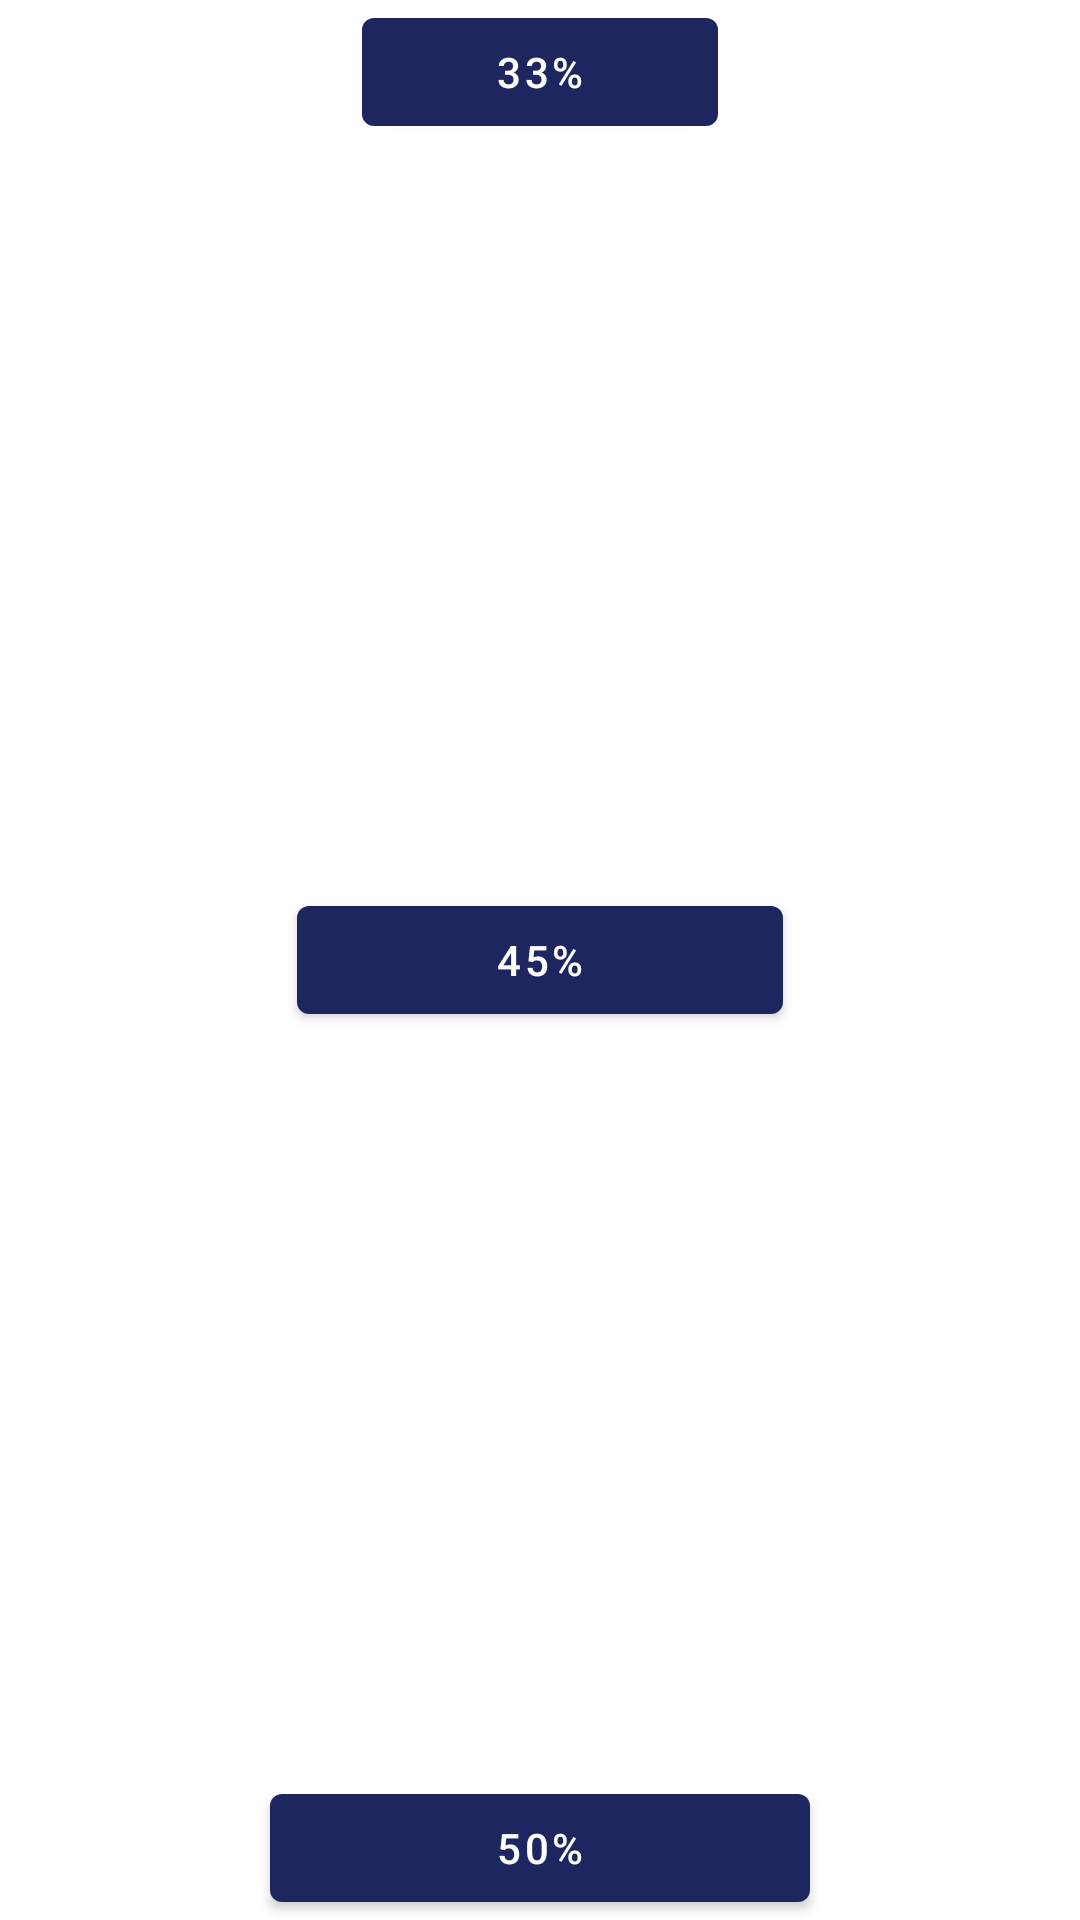

The Android layout XML behind this screen, and the referenced resources:
<!-- AndroidManifest.xml: application theme Theme.MaterialDesign -->
<!-- res/layout/fragment_constraint.xml -->
<?xml version="1.0" encoding="utf-8"?>
<androidx.constraintlayout.widget.ConstraintLayout xmlns:android="http://schemas.android.com/apk/res/android"
    xmlns:app="http://schemas.android.com/apk/res-auto"
    android:layout_width="match_parent"
    android:layout_height="match_parent">

    <com.google.android.material.button.MaterialButton
        android:id="@+id/materialButton2"
        android:layout_width="0dp"
        android:layout_height="wrap_content"
        android:text="33%"
        android:textColor="?colorOnSecondary"
        app:layout_constraintBottom_toTopOf="@+id/materialButton"
        app:layout_constraintEnd_toEndOf="parent"
        app:layout_constraintStart_toStartOf="parent"
        app:layout_constraintTop_toTopOf="parent"
        app:layout_constraintVertical_chainStyle="spread_inside"
        app:layout_constraintWidth_percent="0.33">

    </com.google.android.material.button.MaterialButton>

    <com.google.android.material.button.MaterialButton
        android:id="@+id/materialButton"
        android:layout_width="0dp"
        android:layout_height="wrap_content"
        android:text="45%"
        android:textColor="?colorOnSecondary"
        app:layout_constraintBottom_toTopOf="@+id/materialButton3"
        app:layout_constraintEnd_toEndOf="parent"
        app:layout_constraintStart_toStartOf="parent"
        app:layout_constraintTop_toBottomOf="@+id/materialButton2"
        app:layout_constraintWidth_percent="0.45">

    </com.google.android.material.button.MaterialButton>

    <com.google.android.material.button.MaterialButton
        android:id="@+id/materialButton3"
        android:layout_width="0dp"
        android:layout_height="wrap_content"
        android:text="50%"
        android:textColor="?colorOnSecondary"
        app:layout_constraintBottom_toBottomOf="parent"
        app:layout_constraintEnd_toEndOf="parent"
        app:layout_constraintStart_toStartOf="parent"
        app:layout_constraintTop_toBottomOf="@+id/materialButton"
        app:layout_constraintWidth_percent="0.50">

    </com.google.android.material.button.MaterialButton>


</androidx.constraintlayout.widget.ConstraintLayout>
<!-- resources referenced by this layout -->
<resources>
  <style name="Theme.MaterialDesign" parent="Theme.MaterialComponents.DayNight.NoActionBar">
          
          <item name="colorPrimary">#1E265F</item>
          <item name="colorPrimaryVariant">@color/white</item>
          <item name="colorOnPrimary">@color/black</item>
          
          <item name="colorSecondary">#020202</item>
          <item name="colorSecondaryVariant">@color/black</item>
          <item name="colorOnSecondary">@color/white</item>
          
          <item name="android:statusBarColor" tools:targetApi="l">?colorPrimary</item>
  
  
  
  
          
          <item name="superColor">@color/black</item>
  
  
      </style>
  <color name="white">#FFFFFFFF</color>
  <color name="black">#FF000000</color>
</resources>
